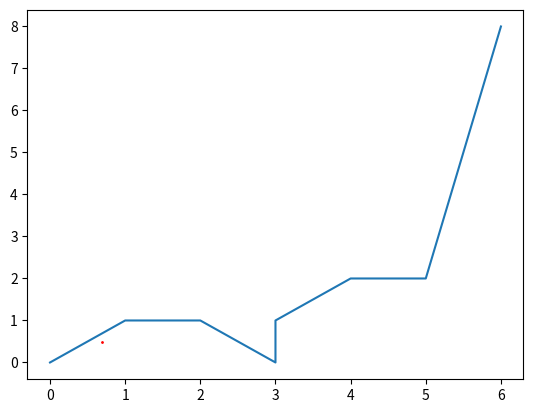

Generate this figure with matplotlib:
# -*- coding: utf-8 -*-
"""
Created on Fri Jun  9 21:33:32 2023

[redacted]
"""

## 递归的方式实现贝塞尔曲线
import numpy as np
import matplotlib.pyplot as plt
## 递归的方式实现贝塞尔曲线
def bezier(Ps,n,t):
    """递归的方式求解贝塞尔点

    Args:
        Ps (_type_): 控制点，格式为numpy数组：array([[x1,y1],[x2,y2],...,[xn,yn]])
        n (_type_): n个控制点，即Ps的第一维度
        t (_type_): 时刻t

    Returns:
        _type_: 当前t时刻的贝塞尔点
    """
    if n==1:
        return Ps[0]
    return (1-t)*bezier(Ps[0:n-1],n-1,t)+t*bezier(Ps[1:n],n-1,t)

# 画图验证
Ps = np.array([[0,0],[1,1],[2,1],[3,0],[3,1],[4,2],[5,2],[6,8]])
print(Ps)

x_=[]
y_=[]
#for t in np.arange(0,1,0.01):
plt.cla()
pos = bezier(Ps,len(Ps),0.1)
#print(pos[0])
x_.append(pos[0])
y_.append(pos[1])
plt.plot(Ps[:,0],Ps[:,1])
plt.scatter(x_,y_,c='r',s=1)
# print(pos)
# plt.plot(pos[0],pos[1])
plt.pause(0.001)
plt.show()


